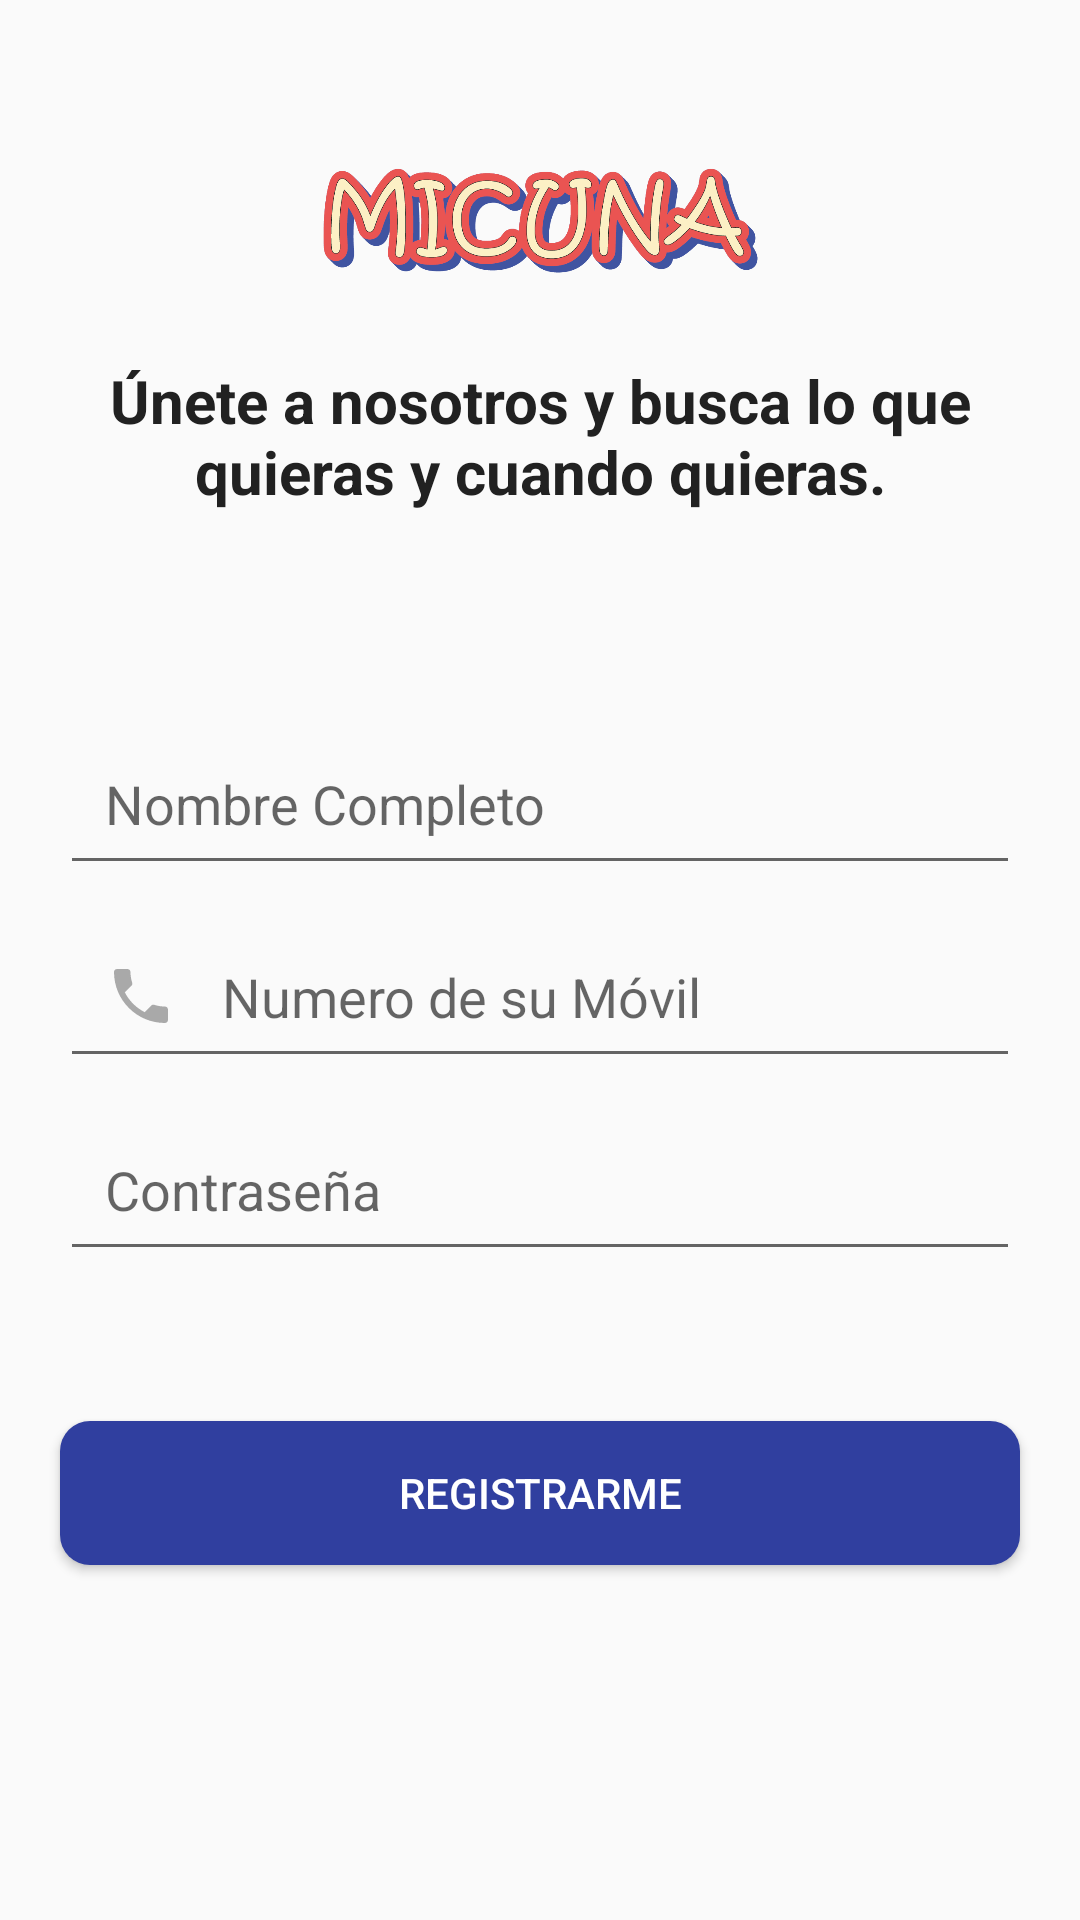

Write the Android layout XML for this screen, with the resource values it uses.
<!-- AndroidManifest.xml: application theme AppTheme -->
<!-- res/layout/activity_register.xml -->
<?xml version="1.0" encoding="utf-8"?>
<RelativeLayout xmlns:android="http://schemas.android.com/apk/res/android"
    xmlns:app="http://schemas.android.com/apk/res-auto"
    xmlns:tools="http://schemas.android.com/tools"
    android:layout_width="match_parent"
    android:layout_height="match_parent"
    tools:context=".Buyers.RegisterActivity">

    <ImageView
        android:id="@+id/img_logo"
        android:layout_width="150dp"
        android:layout_height="50dp"
        android:src="@drawable/micuna_letra"
        android:layout_centerHorizontal="true"
        android:layout_marginTop="50dp"/>

    <TextView
        android:id="@+id/tv_idea"
        android:layout_margin="20dp"
        android:textSize="20sp"
        android:textAlignment="center"
        android:textColor="@color/colorPrimaryText"
        android:textStyle="bold"
        android:layout_below="@id/img_logo"
        android:text="Únete a nosotros y busca lo que quieras y cuando quieras."
        android:layout_width="match_parent"
        android:layout_height="wrap_content"/>

    <EditText
        android:id="@+id/register_username_input"
        android:layout_width="match_parent"
        android:layout_height="wrap_content"
        android:layout_below="@id/tv_idea"
        android:layout_marginTop="50dp"
        android:layout_marginStart="20dp"
        android:layout_marginEnd="20dp"
        android:drawableStart="@drawable/ic_user"
        android:drawablePadding="15dp"
        android:padding="15dp"
        android:hint="Nombre Completo"
        android:inputType="textPersonName"
        android:textColor="@color/colorPrimaryText"
        />

    <EditText
        android:id="@+id/register_phone_number_input"
        android:layout_width="match_parent"
        android:layout_height="wrap_content"
        android:layout_below="@id/register_username_input"
        android:layout_marginTop="10dp"
        android:layout_marginStart="20dp"
        android:layout_marginEnd="20dp"
        android:drawableStart="@drawable/ic_phone"
        android:drawablePadding="15dp"
        android:padding="15dp"
        android:hint="Numero de su Móvil"
        android:inputType="phone"
        android:textColor="@color/colorPrimaryText"
        />

    <EditText
        android:id="@+id/register_password_input"
        android:layout_width="match_parent"
        android:layout_height="wrap_content"
        android:layout_below="@id/register_phone_number_input"
        android:layout_marginTop="10dp"
        android:layout_marginStart="20dp"
        android:layout_marginEnd="20dp"
        android:drawableStart="@drawable/ic_password"
        android:drawablePadding="15dp"
        android:padding="15dp"
        android:hint="Contraseña"
        android:inputType="textPassword"
        android:textColor="@color/colorPrimaryText"
        />

    <Button
        android:layout_marginTop="50dp"
        android:id="@+id/register_btn"
        android:layout_width="match_parent"
        android:layout_height="wrap_content"
        android:layout_below="@id/register_password_input"
        android:layout_marginStart="20dp"
        android:layout_marginEnd="20dp"
        android:layout_marginBottom="20dp"
        android:background="@drawable/main_button"
        android:text="Registrarme"
        android:textColor="@color/colorWhite"
        />

</RelativeLayout>
<!-- resources referenced by this layout -->
<resources>
  <color name="colorPrimaryText">#212121</color>
  <color name="colorWhite">#FFFFFF</color>
  <!-- drawable ic_phone (drawable) -->
  <vector android:height="24dp" android:tint="#A9A9A9"
      android:viewportHeight="24" android:viewportWidth="24"
      android:width="24dp" xmlns:android="http://schemas.android.com/apk/res/android">
      <path android:fillColor="@android:color/white" android:pathData="M6.62,10.79c1.44,2.83 3.76,5.14 6.59,6.59l2.2,-2.2c0.27,-0.27 0.67,-0.36 1.02,-0.24 1.12,0.37 2.33,0.57 3.57,0.57 0.55,0 1,0.45 1,1V20c0,0.55 -0.45,1 -1,1 -9.39,0 -17,-7.61 -17,-17 0,-0.55 0.45,-1 1,-1h3.5c0.55,0 1,0.45 1,1 0,1.25 0.2,2.45 0.57,3.57 0.11,0.35 0.03,0.74 -0.25,1.02l-2.2,2.2z"/>
  </vector>
  <!-- drawable main_button (drawable) -->
  <?xml version="1.0" encoding="utf-8"?>
  <ripple xmlns:android="http://schemas.android.com/apk/res/android"
      android:color="@color/colorRed">
      <item>
          <shape xmlns:android="http://schemas.android.com/apk/res/android">
              <solid android:color="@color/colorPrimaryDark"/>
              <corners android:radius="10dp"/>
          </shape>
  
      </item>
  </ripple>
  <!-- drawable micuna_letra: png bitmap (drawable, 67208 bytes) -->
  <style name="AppTheme" parent="Theme.AppCompat.Light.NoActionBar">
          
          <item name="colorPrimary">@color/colorPrimary</item>
          <item name="colorPrimaryDark">@color/colorPrimaryDark</item>
          <item name="colorAccent">@color/colorAccent</item>
      </style>
  <color name="colorRed">#F44336</color>
  <color name="colorPrimaryDark">#303F9F</color>
  <color name="colorPrimary">#3F51B5</color>
  <color name="colorAccent">#536DFE</color>
</resources>
